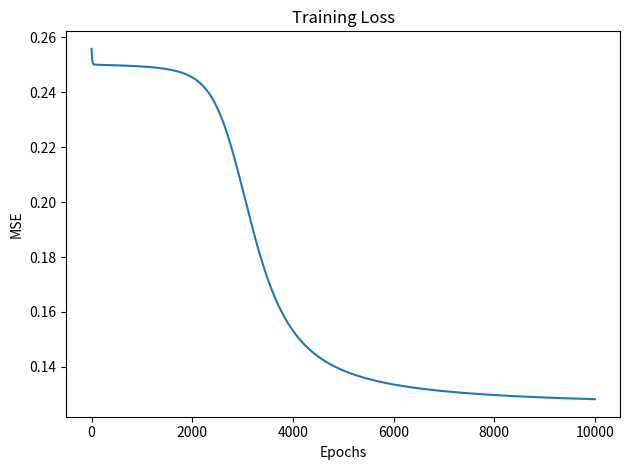
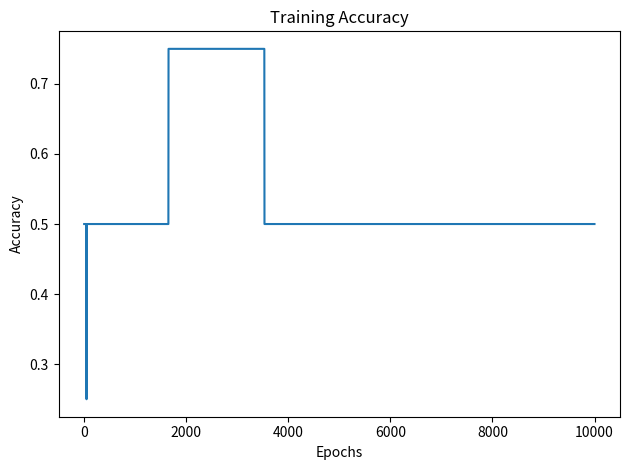
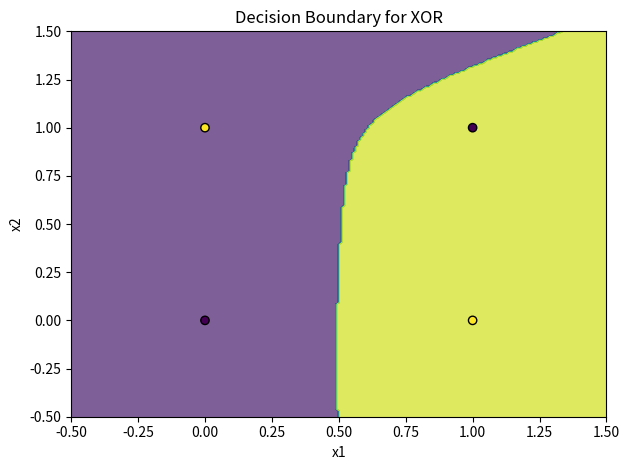

The matplotlib source for these figures, in order:

import numpy as np
import matplotlib.pyplot as plt

# =============== Activation functions ===============
def sigmoid(x):
    return 1 / (1 + np.exp(-x))

def sigmoid_derivative(x):
    return x * (1 - x)

# =============== Forward pass ===============
def forward_pass(X, W1, b1, W2, b2):
    hidden_input = X.dot(W1) + b1
    hidden_output = sigmoid(hidden_input)
    final_input = hidden_output.dot(W2) + b2
    final_output = sigmoid(final_input)
    return hidden_output, final_output

# =============== Backward pass ===============
def backward_pass(y, hidden_output, final_output, W2):
    error = y - final_output
    d_output = error * sigmoid_derivative(final_output)
    d_hidden = d_output.dot(W2.T) * sigmoid_derivative(hidden_output)
    return d_output, d_hidden, error

# =============== Training ===============
def train(
    X, y, *, input_size=2, hidden_size=2, output_size=1,
    lr=0.1, epochs=10000, seed=42
):
    np.random.seed(seed)
    W1 = np.random.randn(input_size, hidden_size)
    b1 = np.zeros((1, hidden_size))
    W2 = np.random.randn(hidden_size, output_size)
    b2 = np.zeros((1, output_size))

    loss_history = []
    acc_history = []

    for _ in range(epochs):
        h, out = forward_pass(X, W1, b1, W2, b2)
        d_out, d_hid, err = backward_pass(y, h, out, W2)

        # gradient step
        W2 += h.T.dot(d_out) * lr
        b2 += d_out.sum(axis=0, keepdims=True) * lr
        W1 += X.T.dot(d_hid) * lr
        b1 += d_hid.sum(axis=0, keepdims=True) * lr

        # metrics
        loss = np.mean(err ** 2)
        preds = (out > 0.5).astype(int)
        acc = np.mean(preds == y)
        loss_history.append(loss)
        acc_history.append(acc)

    return W1, b1, W2, b2, loss_history, acc_history

# =============== Prediction ===============
def predict(X, W1, b1, W2, b2, threshold=0.5):
    _, out = forward_pass(X, W1, b1, W2, b2)
    return (out > threshold).astype(int), out

# =============== Plot helpers ===============
def plot_training_curves(loss_history, acc_history):
    # Plot loss
    plt.figure()
    plt.plot(loss_history)
    plt.title("Training Loss")
    plt.xlabel("Epochs")
    plt.ylabel("MSE")
    plt.tight_layout()
    plt.show()

    # Plot accuracy
    plt.figure()
    plt.plot(acc_history)
    plt.title("Training Accuracy")
    plt.xlabel("Epochs")
    plt.ylabel("Accuracy")
    plt.tight_layout()
    plt.show()

def plot_decision_boundary(X, y, W1, b1, W2, b2, grid_points=200):
    x_min, x_max = X[:, 0].min() - 0.5, X[:, 0].max() + 0.5
    y_min, y_max = X[:, 1].min() - 0.5, X[:, 1].max() + 0.5
    xx, yy = np.meshgrid(
        np.linspace(x_min, x_max, grid_points),
        np.linspace(y_min, y_max, grid_points)
    )
    grid = np.c_[xx.ravel(), yy.ravel()]
    Z, _ = predict(grid, W1, b1, W2, b2)
    Z = Z.reshape(xx.shape)

    plt.figure()
    # default colormap/colors (no manual colors)
    plt.contourf(xx, yy, Z, alpha=0.7)
    scatter = plt.scatter(X[:, 0], X[:, 1], c=y.ravel(), edgecolors="k")
    plt.title("Decision Boundary for XOR")
    plt.xlabel("x1")
    plt.ylabel("x2")
    plt.tight_layout()
    plt.show()

# =============== CLI entry ===============
if __name__ == "__main__":
    # XOR dataset
    X = np.array([[0, 0], [0, 1], [1, 0], [1, 1]])
    y = np.array([[0], [1], [1], [0]])

    # Hyperparameters (change to experiment)
    HIDDEN_SIZE = 2
    LR = 0.1
    EPOCHS = 10000

    # Train
    W1, b1, W2, b2, loss_hist, acc_hist = train(
        X, y, hidden_size=HIDDEN_SIZE, lr=LR, epochs=EPOCHS
    )

    # Report
    preds_cls, preds_prob = predict(X, W1, b1, W2, b2)
    print("Final probabilities:\n", np.round(preds_prob, 3))
    print("Final predictions:\n", preds_cls)
    print("Final Accuracy:", np.mean(preds_cls == y))

    # Visualizations
    plot_training_curves(loss_hist, acc_hist)
    plot_decision_boundary(X, y, W1, b1, W2, b2)

    # Save model
    np.savez("xor_model.npz", W1=W1, b1=b1, W2=W2, b2=b2)
    print("Model saved to xor_model.npz")
